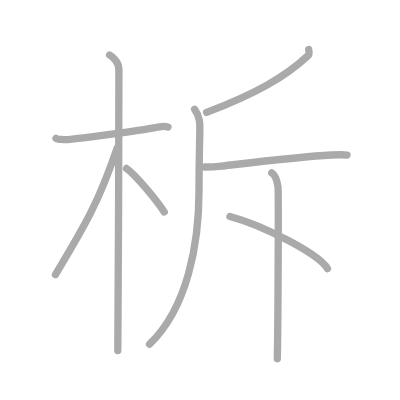
t = 0.00 s
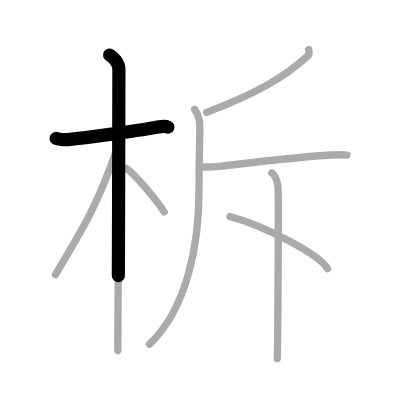
t = 1.75 s
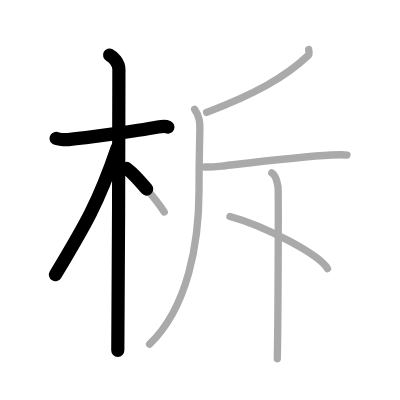
t = 3.50 s
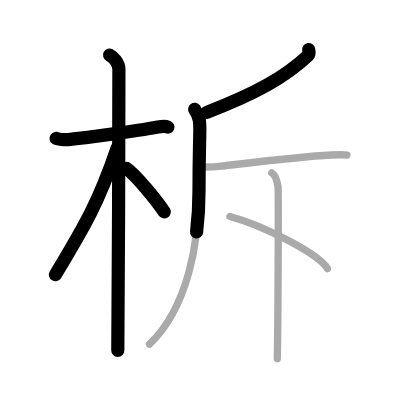
t = 5.50 s
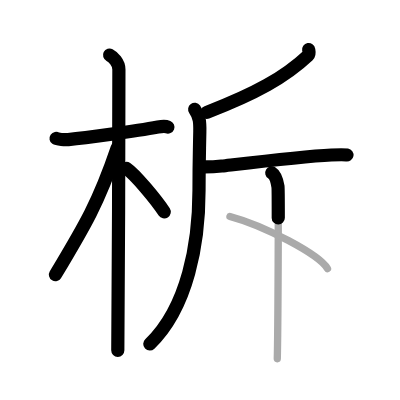
t = 7.25 s
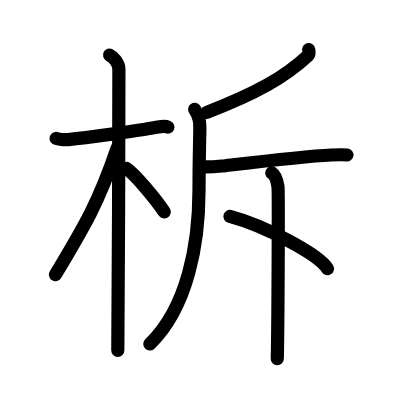
t = 9.00 s

The animated SVG that drew these frames (rendered in a browser with its animation timeline set to each time). Animation: 9 SMIL elements (animate=9); one cycle of 9.00 s.

<?xml version="1.0" standalone="no"?>
<!DOCTYPE svg PUBLIC "-//W3C//DTD SVG 1.1//EN"   "http://www.w3.org/Graphics/SVG/1.1/DTD/svg11.dtd">
<svg width="400px" height="400px"  version="1.1" xmlns="http://www.w3.org/2000/svg">
  <defs>
    <marker id="Triangle" viewBox="0 0 10 10" refX="0" refY="5" markerUnits="strokeWidth" markerWidth="3" style="stroke-opacity:0%;fill:#aaaaaa;" markerHeight="2" orient="auto">
      <path d="M 0 0 L 10 5 L 0 10 z" />
    </marker>
    
    <marker id="Arrow" viewBox="0 0 10 10" refX="5" refY="5" markerUnits="strokeWidth" markerWidth="1.8" style="stroke-opacity:0%;fill:#770000;" markerHeight="2" orient="auto">
      <path d="M 0 4 L 6 4 L 4 1 L 10 5 L 4 9 L 6 6 L 0 6 z" />
        <circle cx="5" cy="5" r="5" />
      </marker>
    
    <marker id="TriangleRed" viewBox="0 0 10 10" refX="0" refY="5" markerUnits="strokeWidth" markerWidth="3" style="stroke-opacity:0%;fill:#CC0000;" markerHeight="2" orient="auto">
      <path d="M 0 0 L 10 5 L 0 10 z" />
    </marker>
    
    <marker id="ArrowRed" viewBox="0 0 10 10" refX="5" refY="5" markerUnits="strokeWidth" markerWidth="1.8" style="stroke-opacity:0%;fill:#CC0000;" markerHeight="2" orient="auto">
      <path d="M 0 4 L 6 4 L 4 1 L 10 5 L 4 9 L 6 6 L 0 6 z" />
        <circle cx="5" cy="5" r="5" />
      </marker>
    
  </defs>
  
  <path style="fill:#ffffff; fill-opacity:100%; fill-rule:evenodd; stroke-width:0;" d="M 0 0 L 400px 0 L 400px 400px L 0 400px L 0 0" />

  <g transform="scale(3.6697247706422 3.6697247706422)">
<path style="fill:none; fill-opacity:0%; fill-rule:evenodd; stroke:#aaaaaa; stroke-opacity:100%; stroke-width: 1.5pt; stroke-linejoin:round; stroke-linecap:round;" d="M15.28 37.72c0.35 0.24 2.39 0.41 3.31 0.31c3.94-0.41 18.12-2.21 24.45-3.41c0.92-0.17 2.15-0.24 2.73 0"></path>
<path style="fill:none; fill-opacity:0%; fill-rule:evenodd; stroke:#aaaaaa; stroke-opacity:100%; stroke-width: 1.5pt; stroke-linejoin:round; stroke-linecap:round;" d="M29.86 15c0.91 0.47 2.54 2 2.54 3.92c0 0.95-0.12 70.75-0.3 76.58"></path>
<path style="fill:none; fill-opacity:0%; fill-rule:evenodd; stroke:#aaaaaa; stroke-opacity:100%; stroke-width: 1.5pt; stroke-linejoin:round; stroke-linecap:round;" d="M31.94 40.28c-5.1 15.04-8.94 21.4-16.83 34.56"></path>
<path style="fill:none; fill-opacity:0%; fill-rule:evenodd; stroke:#aaaaaa; stroke-opacity:100%; stroke-width: 1.5pt; stroke-linejoin:round; stroke-linecap:round;" d="M34.47 45.9c2.37 1.59 8.28 8.76 10.28 11.85"></path>
<path style="fill:none; fill-opacity:0%; fill-rule:evenodd; stroke:#aaaaaa; stroke-opacity:100%; stroke-width: 1.5pt; stroke-linejoin:round; stroke-linecap:round;" d="M84.11 13.5c0.07 0.4 0.31 1.19-0.15 1.62C77.66 21.05 69.6 25.54 56.3 30.64"></path>
<path style="fill:none; fill-opacity:0%; fill-rule:evenodd; stroke:#aaaaaa; stroke-opacity:100%; stroke-width: 1.5pt; stroke-linejoin:round; stroke-linecap:round;" d="M53.05 29.79c1.43 1.99 1.44 3.89 1.4 6.06c-0.12 6.54-0.22 8.25-0.22 16.04c0 14.25-3.04 31.87-13.47 41.9"></path>
<path style="fill:none; fill-opacity:0%; fill-rule:evenodd; stroke:#aaaaaa; stroke-opacity:100%; stroke-width: 1.5pt; stroke-linejoin:round; stroke-linecap:round;" d="M55.78 45.5c2.01 0 3.36-0.11 4.62-0.25c6.95-0.8 21.99-2.61 29.89-3.01c1.27-0.06 3.47-0.13 4.26 0"></path>
<path style="fill:none; fill-opacity:0%; fill-rule:evenodd; stroke:#aaaaaa; stroke-opacity:100%; stroke-width: 1.5pt; stroke-linejoin:round; stroke-linecap:round;" d="M74.06 47.1c0.94 0.57 1.5 2.59 1.69 3.74c0.19 1.15 0 39.73-0.19 46.91"></path>
<path style="fill:none; fill-opacity:0%; fill-rule:evenodd; stroke:#aaaaaa; stroke-opacity:100%; stroke-width: 1.5pt; stroke-linejoin:round; stroke-linecap:round;" d="M62.66 58.98c9.38 2.51 24.23 10.31 26.58 14.22"></path>

<path style="fill:none; fill-opacity:0%; fill-rule:evenodd; stroke:#000000; stroke-opacity:100%; stroke-width: 2.7pt; stroke-linejoin:round; stroke-linecap:round;" d="M15.28 37.72c0.35 0.24 2.39 0.41 3.31 0.31c3.94-0.41 18.12-2.21 24.45-3.41c0.92-0.17 2.15-0.24 2.73 0" pathLength="100" stroke-dashoffset="100" stroke-dasharray="100 105"><animate id="dashAnim1" attributeName="stroke-dashoffset" from="100" to="0" dur="1s" calcMode="linear" fill="freeze"/></path>
<path style="fill:none; fill-opacity:0%; fill-rule:evenodd; stroke:#000000; stroke-opacity:100%; stroke-width: 2.7pt; stroke-linejoin:round; stroke-linecap:round;" d="M29.86 15c0.91 0.47 2.54 2 2.54 3.92c0 0.95-0.12 70.75-0.3 76.58" pathLength="100" stroke-dashoffset="100" stroke-dasharray="100 105"><animate id="dashAnim2" attributeName="stroke-dashoffset" from="100" to="0" dur="1s" calcMode="linear" begin="dashAnim1.end" fill="freeze"/></path>
<path style="fill:none; fill-opacity:0%; fill-rule:evenodd; stroke:#000000; stroke-opacity:100%; stroke-width: 2.7pt; stroke-linejoin:round; stroke-linecap:round;" d="M31.94 40.28c-5.1 15.04-8.94 21.4-16.83 34.56" pathLength="100" stroke-dashoffset="100" stroke-dasharray="100 105"><animate id="dashAnim3" attributeName="stroke-dashoffset" from="100" to="0" dur="1s" calcMode="linear" begin="dashAnim2.end" fill="freeze"/></path>
<path style="fill:none; fill-opacity:0%; fill-rule:evenodd; stroke:#000000; stroke-opacity:100%; stroke-width: 2.7pt; stroke-linejoin:round; stroke-linecap:round;" d="M34.47 45.9c2.37 1.59 8.28 8.76 10.28 11.85" pathLength="100" stroke-dashoffset="100" stroke-dasharray="100 105"><animate id="dashAnim4" attributeName="stroke-dashoffset" from="100" to="0" dur="1s" calcMode="linear" begin="dashAnim3.end" fill="freeze"/></path>
<path style="fill:none; fill-opacity:0%; fill-rule:evenodd; stroke:#000000; stroke-opacity:100%; stroke-width: 2.7pt; stroke-linejoin:round; stroke-linecap:round;" d="M84.11 13.5c0.07 0.4 0.31 1.19-0.15 1.62C77.66 21.05 69.6 25.54 56.3 30.64" pathLength="100" stroke-dashoffset="100" stroke-dasharray="100 105"><animate id="dashAnim5" attributeName="stroke-dashoffset" from="100" to="0" dur="1s" calcMode="linear" begin="dashAnim4.end" fill="freeze"/></path>
<path style="fill:none; fill-opacity:0%; fill-rule:evenodd; stroke:#000000; stroke-opacity:100%; stroke-width: 2.7pt; stroke-linejoin:round; stroke-linecap:round;" d="M53.05 29.79c1.43 1.99 1.44 3.89 1.4 6.06c-0.12 6.54-0.22 8.25-0.22 16.04c0 14.25-3.04 31.87-13.47 41.9" pathLength="100" stroke-dashoffset="100" stroke-dasharray="100 105"><animate id="dashAnim6" attributeName="stroke-dashoffset" from="100" to="0" dur="1s" calcMode="linear" begin="dashAnim5.end" fill="freeze"/></path>
<path style="fill:none; fill-opacity:0%; fill-rule:evenodd; stroke:#000000; stroke-opacity:100%; stroke-width: 2.7pt; stroke-linejoin:round; stroke-linecap:round;" d="M55.78 45.5c2.01 0 3.36-0.11 4.62-0.25c6.95-0.8 21.99-2.61 29.89-3.01c1.27-0.06 3.47-0.13 4.26 0" pathLength="100" stroke-dashoffset="100" stroke-dasharray="100 105"><animate id="dashAnim7" attributeName="stroke-dashoffset" from="100" to="0" dur="1s" calcMode="linear" begin="dashAnim6.end" fill="freeze"/></path>
<path style="fill:none; fill-opacity:0%; fill-rule:evenodd; stroke:#000000; stroke-opacity:100%; stroke-width: 2.7pt; stroke-linejoin:round; stroke-linecap:round;" d="M74.06 47.1c0.94 0.57 1.5 2.59 1.69 3.74c0.19 1.15 0 39.73-0.19 46.91" pathLength="100" stroke-dashoffset="100" stroke-dasharray="100 105"><animate id="dashAnim8" attributeName="stroke-dashoffset" from="100" to="0" dur="1s" calcMode="linear" begin="dashAnim7.end" fill="freeze"/></path>
<path style="fill:none; fill-opacity:0%; fill-rule:evenodd; stroke:#000000; stroke-opacity:100%; stroke-width: 2.7pt; stroke-linejoin:round; stroke-linecap:round;" d="M62.66 58.98c9.38 2.51 24.23 10.31 26.58 14.22" pathLength="100" stroke-dashoffset="100" stroke-dasharray="100 105"><animate id="dashAnim9" attributeName="stroke-dashoffset" from="100" to="0" dur="1s" calcMode="linear" begin="dashAnim8.end" fill="freeze"/></path>

</g>

</svg>  
          
